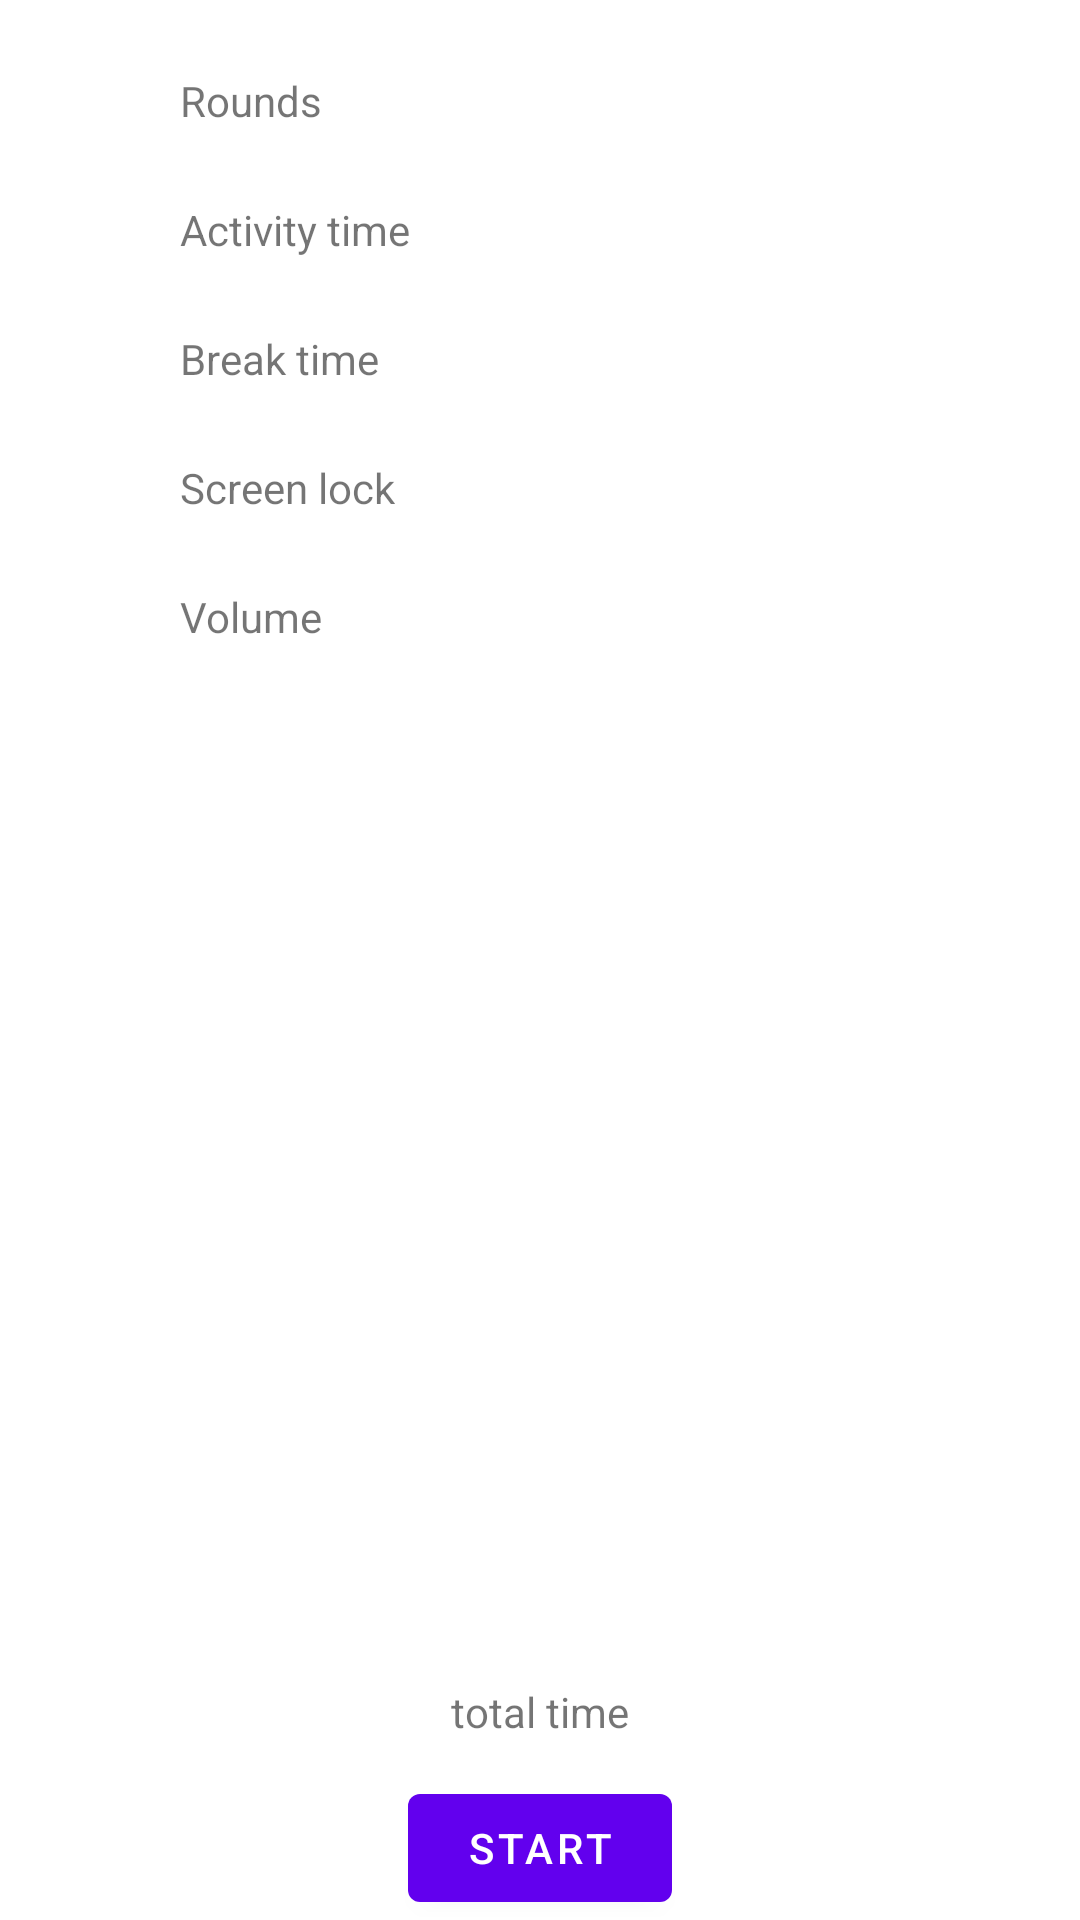

Produce the Android XML layout that renders to this screen, including the resource entries it uses.
<!-- AndroidManifest.xml: application theme Theme.Itimer -->
<!-- res/layout/fragment_first.xml -->
<?xml version="1.0" encoding="utf-8"?>
<androidx.constraintlayout.widget.ConstraintLayout
        xmlns:android="http://schemas.android.com/apk/res/android"
        xmlns:app="http://schemas.android.com/apk/res-auto"
        xmlns:tools="http://schemas.android.com/tools"
        android:layout_width="match_parent"
        android:layout_height="match_parent"
        tools:context=".FirstFragment">

    <Button
            android:id="@+id/buttonGo"
            android:layout_width="wrap_content"
            android:layout_height="wrap_content"
            android:text="@string/buttonStart"
            app:layout_constraintStart_toStartOf="parent"
            app:layout_constraintEnd_toEndOf="parent"
            app:layout_constraintBottom_toBottomOf="parent"
    />
    <TextView
            android:text="@string/textViewRounds"
            android:layout_width="wrap_content"
            android:layout_height="wrap_content" android:id="@+id/textViewRounds"
            app:layout_constraintStart_toStartOf="parent"
            android:layout_marginStart="60dp" tools:text="@string/textViewRounds"
            app:layout_constraintTop_toTopOf="parent" android:layout_marginTop="24dp"/>
    <TextView
            android:text="@string/textViewActivityTime"
            android:layout_width="wrap_content"
            android:layout_height="wrap_content" android:id="@+id/textViewActivityTime"
            app:layout_constraintStart_toStartOf="parent" android:layout_marginStart="60dp"
            app:layout_constraintTop_toBottomOf="@+id/textViewRounds" android:layout_marginTop="24dp"
            tools:text="@string/textViewActivityTime"/>
    <TextView
            android:text="@string/textViewBreakTime"
            android:layout_width="wrap_content"
            android:layout_height="wrap_content" android:id="@+id/textViewBreakTime"
            android:layout_marginTop="24dp"
            app:layout_constraintTop_toBottomOf="@+id/textViewActivityTime"
            app:layout_constraintStart_toStartOf="parent" android:layout_marginStart="60dp"
            tools:text="@string/textViewBreakTime"/>
    <TextView
            android:text="@string/textViewScreenLock"
            android:layout_width="wrap_content"
            android:layout_height="wrap_content" android:id="@+id/textViewScreenLock"
            app:layout_constraintTop_toBottomOf="@+id/textViewBreakTime"
            android:layout_marginTop="24dp" app:layout_constraintStart_toStartOf="parent"
            android:layout_marginStart="60dp" tools:text="@string/textViewScreenLock"/>
    <TextView
            android:text="@string/textViewVolume"
            android:layout_width="wrap_content"
            android:layout_height="wrap_content" android:id="@+id/textViewVolume"
            app:layout_constraintTop_toBottomOf="@+id/textViewScreenLock"
            android:layout_marginTop="24dp" app:layout_constraintStart_toStartOf="parent"
            android:layout_marginStart="60dp" tools:text="@string/textViewVolume"/>
    <TextView
            android:text="@string/textViewTotalTime"
            android:layout_width="wrap_content"
            android:layout_height="wrap_content" android:id="@+id/textViewTotalTime"
            app:layout_constraintBottom_toTopOf="@+id/buttonGo"
            android:layout_marginBottom="12dp" app:layout_constraintStart_toStartOf="parent"
            app:layout_constraintEnd_toEndOf="parent"/>
</androidx.constraintlayout.widget.ConstraintLayout>
<!-- resources referenced by this layout -->
<resources>
  <string name="buttonStart">START</string>
  <string name="textViewActivityTime">Activity time</string>
  <string name="textViewBreakTime">Break time</string>
  <string name="textViewRounds">Rounds</string>
  <string name="textViewScreenLock">Screen lock</string>
  <string name="textViewTotalTime">total time</string>
  <string name="textViewVolume">Volume</string>
  <style name="Theme.Itimer" parent="Theme.MaterialComponents.DayNight.DarkActionBar">
          
          <item name="colorPrimary">@color/purple_500</item>
          <item name="colorPrimaryVariant">@color/purple_700</item>
          <item name="colorOnPrimary">@color/white</item>
          
          <item name="colorSecondary">@color/teal_200</item>
          <item name="colorSecondaryVariant">@color/teal_700</item>
          <item name="colorOnSecondary">@color/black</item>
          
          <item name="android:statusBarColor" tools:targetApi="l">?attr/colorPrimaryVariant</item>
          
      </style>
  <!-- not gathered from this repository: default colours our renderer supplied (Android Studio template values) -->
  <color name="purple_500">#FF6200EE</color>
  <color name="purple_700">#FF3700B3</color>
  <color name="teal_200">#FF03DAC5</color>
  <color name="teal_700">#FF018786</color>
  <color name="black">#FF000000</color>
  <color name="white">#FFFFFFFF</color>
</resources>
